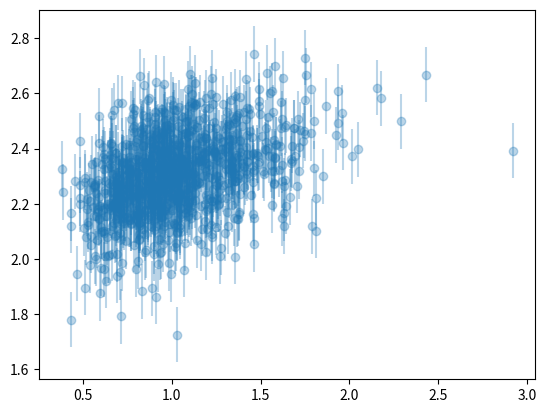

Reproduce this figure in Python.
"""
Generate a simple example of the quasar time dilation data.
"""

import matplotlib.pyplot as plt
import numpy as np
import numpy.random as rng
import pandas as pd

# Set random seed
rng.seed(123)

# Number of quasars
N = 1000

# Cosmology parameter
n = 1.0

# Generate some redshifts from a lognormal distribution
z = np.exp(0.3*rng.randn(N))

# Generate some 'true' variability timescales (in 'days')
log10_tau_restframe = 2.0 + 0.1*rng.randn(N)

# Apply the redshift
log10_tau_now = log10_tau_restframe + n*np.log10(1.0 + z)

# Measurement noise
log10_tau_measured = log10_tau_now + 0.1*rng.randn(N)

# Save as CSV
data = pd.DataFrame()
data["z"] = z
data["log10_tau_lower"] = log10_tau_measured - 0.1
data["log10_tau_mid"] = log10_tau_measured
data["log10_tau_upper"] = log10_tau_measured + 0.1
data.to_csv("data.csv", index=False)

plt.errorbar(z, log10_tau_measured, fmt="o", yerr=0.1,  alpha=0.3)
plt.show()


